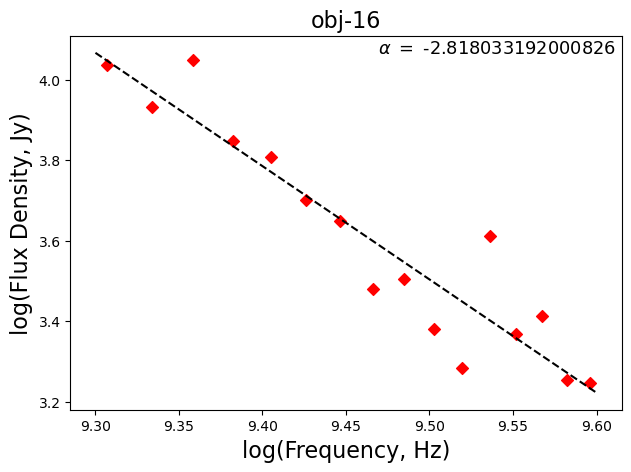

Data behind this chart, as committed beside it:
, frequency, flux
0, 3308006763, 1917
1, 2412004956, 7036
2, 2156004440, 8581
3, 2796005731, 4472
4, 3564007279, 2341
5, 3436007021, 4103
6, 2284004698, 11194
7, 2028004182, 10879
8, 2924005989, 3025
9, 3692007537, 2587
10, 3052006247, 3195
11, 2668005473, 5024
12, 3820007795, 1792
13, 3180006505, 2400
14, 2540005214, 6439
15, 3948008053, 1768
